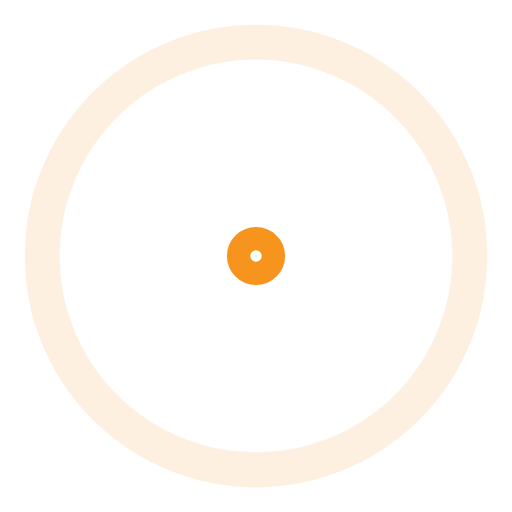
t = 0.00 s
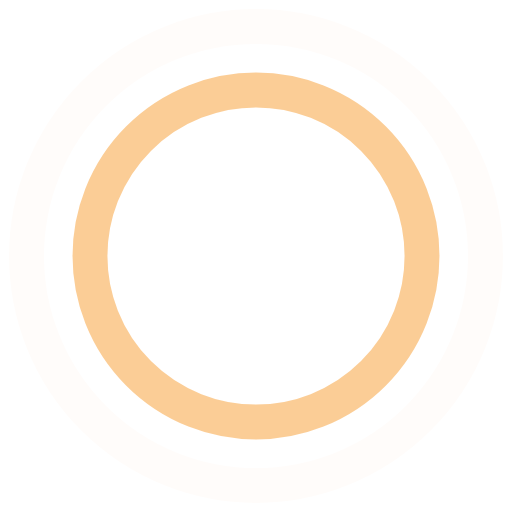
t = 0.75 s
t = 1.50 s: frame unchanged from t = 0.00 s, image omitted
t = 2.25 s: frame unchanged from t = 0.75 s, image omitted

The animated SVG that drew these frames (rendered in a browser with its animation timeline set to each time). Animation: 4 SMIL elements (animate=4); one cycle of 3.00 s, repeats indefinitely.

<?xml version="1.0" encoding="utf-8"?>
<!DOCTYPE svg PUBLIC "-//W3C//DTD SVG 1.1//EN" "http://www.w3.org/Graphics/SVG/1.1/DTD/svg11.dtd">
<svg width="25" height="25" viewBox="0 0 44 44" xmlns="http://www.w3.org/2000/svg" stroke="#f7941d" class="puff">
    <g fill="none" fill-rule="evenodd" stroke-width="3"> 
        <circle cx="22" cy="22" r="1">
            <animate attributeName="r"
                begin="0s" dur="3s"
                values="1; 20"
                calcMode="spline"
                keyTimes="0; 1"
                keySplines="0.165, 0.84, 0.44, 1"
                repeatCount="indefinite" />
            <animate attributeName="stroke-opacity"
                begin="0s" dur="3s"
                values="1; 0"
                calcMode="spline"
                keyTimes="0; 1"
                keySplines="0.3, 0.61, 0.355, 1"
                repeatCount="indefinite" />
        </circle>
        <circle cx="22" cy="22" r="1">
            <animate attributeName="r"
                begin="-1.5s" dur="3s"
                values="1; 20"
                calcMode="spline"
                keyTimes="0; 1"
                keySplines="0.165, 0.84, 0.44, 1"
                repeatCount="indefinite" />
            <animate attributeName="stroke-opacity"
                begin="-1.5s" dur="3s"
                values="1; 0"
                calcMode="spline"
                keyTimes="0; 1"
                keySplines="0.3, 0.61, 0.355, 1"
                repeatCount="indefinite" />
        </circle>
    </g>
</svg>